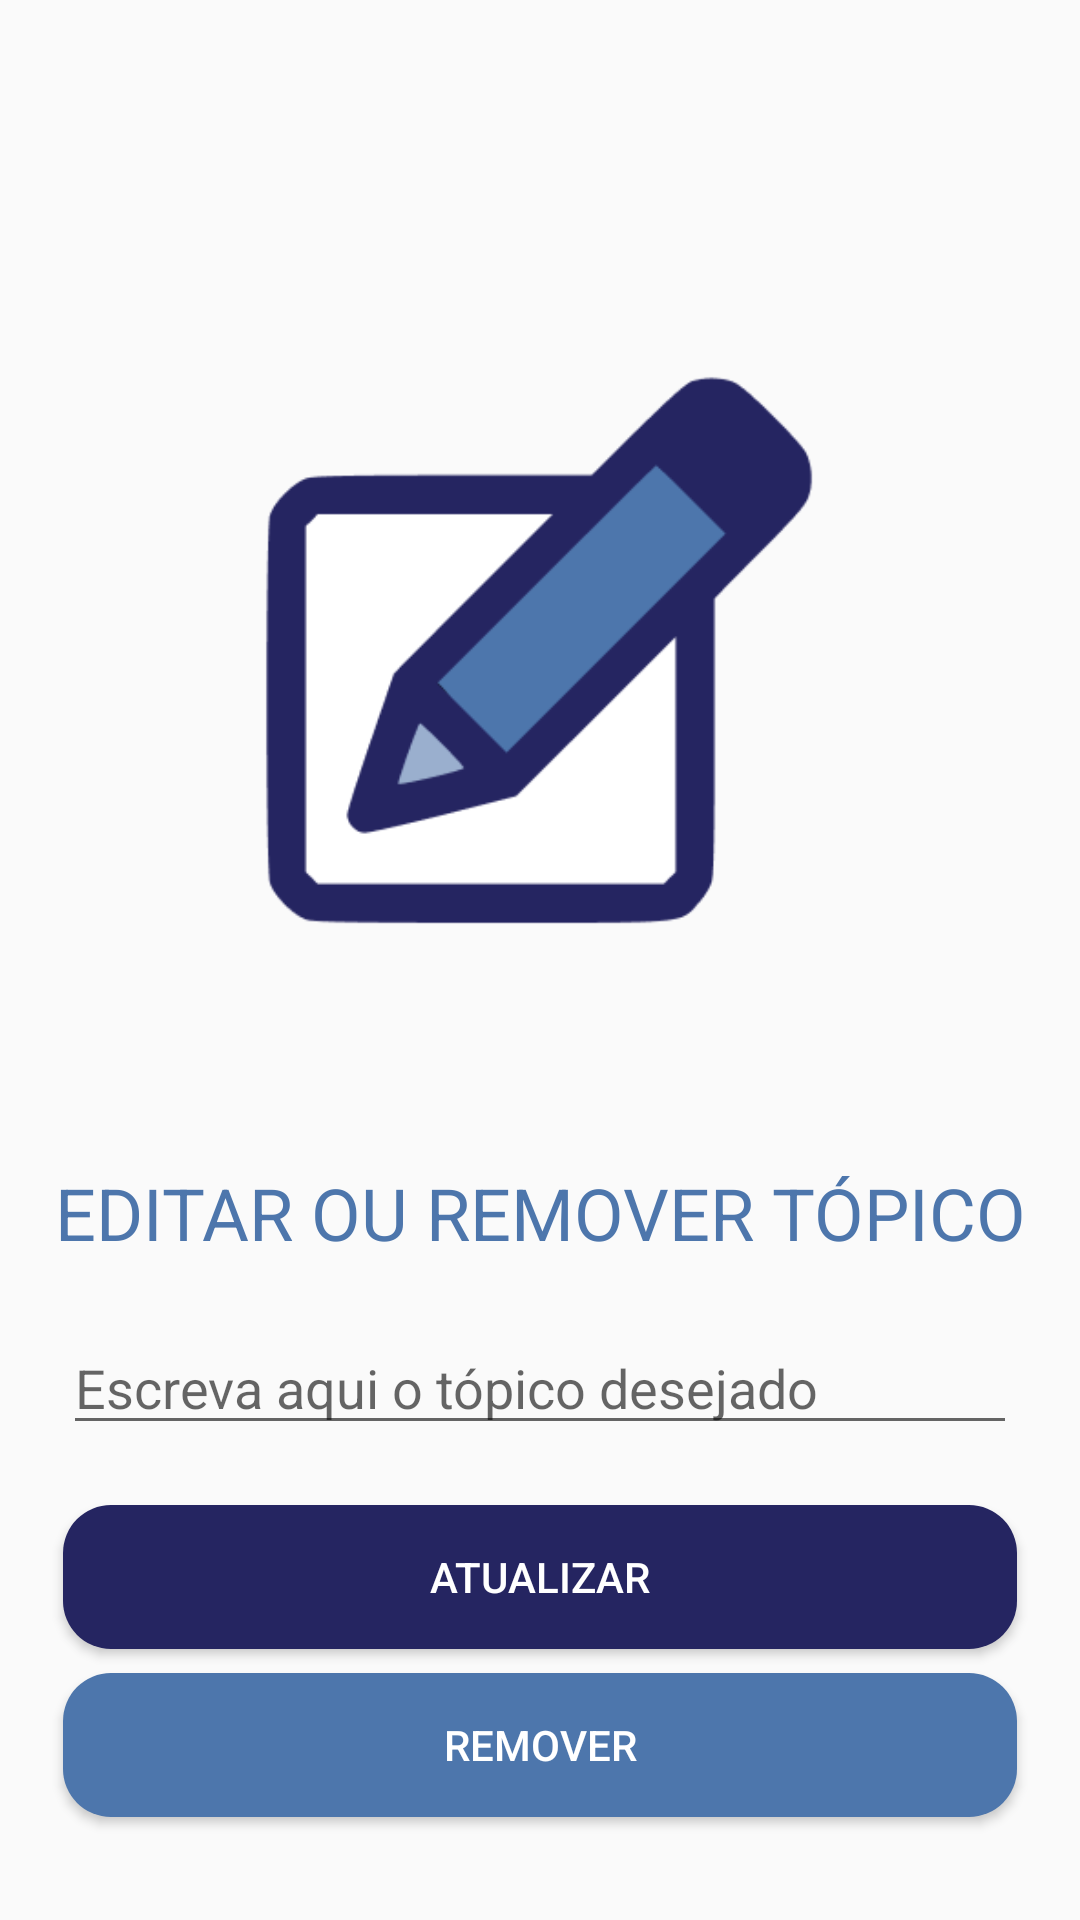

Produce the Android XML layout that renders to this screen, including the resource entries it uses.
<!-- AndroidManifest.xml: application theme Theme.LearningList -->
<!-- res/layout/activity_update_delete.xml -->
<?xml version="1.0" encoding="utf-8"?>
<LinearLayout xmlns:android="http://schemas.android.com/apk/res/android"
    android:layout_width="match_parent"
    android:layout_height="match_parent"
    android:orientation="vertical"
    android:padding="10dp"
    android:gravity="center_horizontal">

    
    <ImageView
        android:id="@+id/imageView3"
        android:layout_width="208dp"
        android:layout_height="wrap_content"
        android:layout_marginTop="36dp"
        android:src="@drawable/edit_topic" />

    
    <TextView
        android:id="@+id/txtUpdActTitle"
        android:layout_width="match_parent"
        android:layout_height="wrap_content"
        android:gravity="center"
        android:text="@string/editar_ou_remover_topico"
        android:textColor="#4D76AC"
        android:textSize="24sp"
        android:layout_marginBottom="20dp" />

    
    <EditText
        android:id="@+id/edtUpdActTitle"
        android:layout_width="318dp"
        android:layout_height="wrap_content"
        android:layout_marginStart="9dp"
        android:layout_marginEnd="9dp"
        android:layout_marginBottom="20dp"
        android:hint="Escreva aqui o tópico desejado"
        android:inputType="text"
        android:layout_gravity="center" />

    
    <Button
        android:id="@+id/btnUpdActUpdate"
        android:layout_width="318dp"
        android:layout_height="48dp"
        android:background="@drawable/rounded_button"
        android:backgroundTint="#252561"
        android:text="@string/atualizar"
        android:textColor="#ffffff"
        android:layout_marginBottom="8dp"/>

    
    <Button
        android:id="@+id/btnUpdActDelete"
        android:layout_width="318dp"
        android:layout_height="48dp"
        android:background="@drawable/rounded_button"
        android:backgroundTint="#4D76AC"
        android:text="@string/remover"
        android:textColor="#ffffff"
        android:layout_marginBottom="10dp"/>

    

</LinearLayout>
<!-- resources referenced by this layout -->
<resources>
  <!-- drawable edit_topic: png bitmap (drawable, 5790 bytes) -->
  <!-- drawable rounded_button (drawable) -->
  <shape xmlns:android="http://schemas.android.com/apk/res/android">
          <corners android:radius="16dp" />
          <solid android:color="#6200EE" /> 
          <padding android:left="10dp" android:top="10dp" android:right="10dp" android:bottom="10dp"/>
      </shape>
  <string name="atualizar">ATUALIZAR</string>
  <string name="editar_ou_remover_topico">EDITAR OU REMOVER TÓPICO</string>
  <string name="remover">REMOVER</string>
  <style name="Theme.LearningList" parent="android:Theme.Material.Light.NoActionBar" />
</resources>
